Run: headless pygame with SDL's dummy video driver; simulated clock (each Clock.tick advances the game by its frame time, no real sleeping); random seed 0; keys injected as events and as key.get_pressed() state; mouse plan: one left click at the window centre at the start of phase 2, then a move to the lower-right quarter at the start of phase 3.
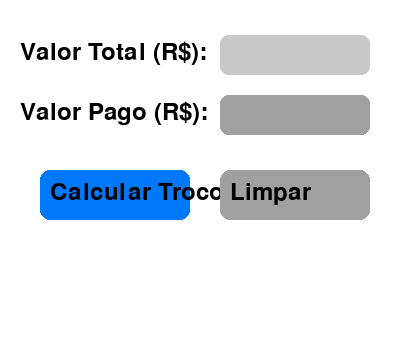
Frame 1 of 4 · flips 1–60 · no input
Frame 2 of 4 · flips 61–180 · clicked the window centre · tapped SPACE, RETURN · held RIGHT (→), D · screen unchanged from frame 1, image omitted
Frame 3 of 4 · flips 181–300 · moved the mouse to the lower-right quarter · held DOWN (↓), S · screen unchanged from frame 2, image omitted
Frame 4 of 4 · flips 301–420 · held LEFT (←), A, UP (↑), W · screen unchanged from frame 3, image omitted

The pygame program that drew these frames:


import pygame
import sys

pygame.init()
pygame.display.set_caption("Calculadora de Troco")

# Cores
BRANCO = (255, 255, 255)
PRETO = (0, 0, 0)
CINZA = (200, 200, 200)
VERDE = (0, 200, 0)
VERMELHO = (200, 0, 0)
AZUL = (0, 120, 250)
CINZA_ESCURO = (160, 160, 160)

# Tela
tela = pygame.display.set_mode((420, 350))
fonte = pygame.font.Font(None, 36)

# Variáveis
valor_total = ""
valor_pago = ""
troco = ""
campo_ativo = "total"
mensagem_erro = ""

# Função desenhar texto
def desenhar_texto(texto, x, y, cor=PRETO):
    tela.blit(fonte.render(texto, True, cor), (x, y))

# Função botão
def botao(texto, x, y, largura, altura, cor_normal, cor_hover, acao=None):
    mouse = pygame.mouse.get_pos()
    clique = pygame.mouse.get_pressed()
    cor = cor_hover if (x < mouse[0] < x + largura and y < mouse[1] < y + altura) else cor_normal
    pygame.draw.rect(tela, cor, (x, y, largura, altura), border_radius=10)
    desenhar_texto(texto, x + 10, y + 10)

    if clique[0] == 1 and x < mouse[0] < x + largura and y < mouse[1] < y + altura:
        if acao:
            acao()
# Funções principais
def calcular_troco():
    global troco, mensagem_erro
    try:
        total = float(valor_total.replace(',', '.'))
        pago = float(valor_pago.replace(',', '.'))
        troco_valor = pago - total
        troco = f"R$ {troco_valor:.2f}"
        mensagem_erro = ""
    except:
        troco = ""
        mensagem_erro = "Erro: digite valores válidos!"

def limpar_campos():
    global valor_total, valor_pago, troco, mensagem_erro
    valor_total = ""
    valor_pago = ""
    troco = ""
    mensagem_erro = ""

# Loop principal
rodando = True
while rodando:
    tela.fill(BRANCO)

    for evento in pygame.event.get():
        if evento.type == pygame.QUIT:
            rodando = False
            pygame.quit()
            sys.exit()

        if evento.type == pygame.MOUSEBUTTONDOWN:
            x, y = evento.pos
            if 220 < x < 370 and 35 < y < 75:
                campo_ativo = "total"
            elif 220 < x < 370 and 95 < y < 135:
                campo_ativo = "pago"

        if evento.type == pygame.KEYDOWN:
            if evento.key == pygame.K_ESCAPE:
                rodando = False

            elif evento.key == pygame.K_BACKSPACE:
                if campo_ativo == "total":
                    valor_total = valor_total[:-1]
                else:
                    valor_pago = valor_pago[:-1]

            elif evento.unicode.isdigit() or evento.unicode in [',', '.']:
                if campo_ativo == "total":
                    valor_total += evento.unicode
                else:
                    valor_pago += evento.unicode

    # Desenhar interface
    desenhar_texto("Valor Total (R$):", 20, 40)
    pygame.draw.rect(tela, CINZA if campo_ativo == "total" else CINZA_ESCURO, (220, 35, 150, 40), border_radius=8)
    desenhar_texto(valor_total, 230, 45)

    desenhar_texto("Valor Pago (R$):", 20, 100)
    pygame.draw.rect(tela, CINZA if campo_ativo == "pago" else CINZA_ESCURO, (220, 95, 150, 40), border_radius=8)
    desenhar_texto(valor_pago, 230, 105)

    # Botões
    botao("Calcular Troco", 40, 170, 150, 50, AZUL, VERDE, calcular_troco)
    botao("Limpar", 220, 170, 150, 50, CINZA_ESCURO, CINZA, limpar_campos)

    # Resultado
    if troco:
        desenhar_texto(f"Troco: {troco}", 40, 250, VERDE)
    elif mensagem_erro:
        desenhar_texto(mensagem_erro, 40, 250, VERMELHO)

    pygame.display.flip()
